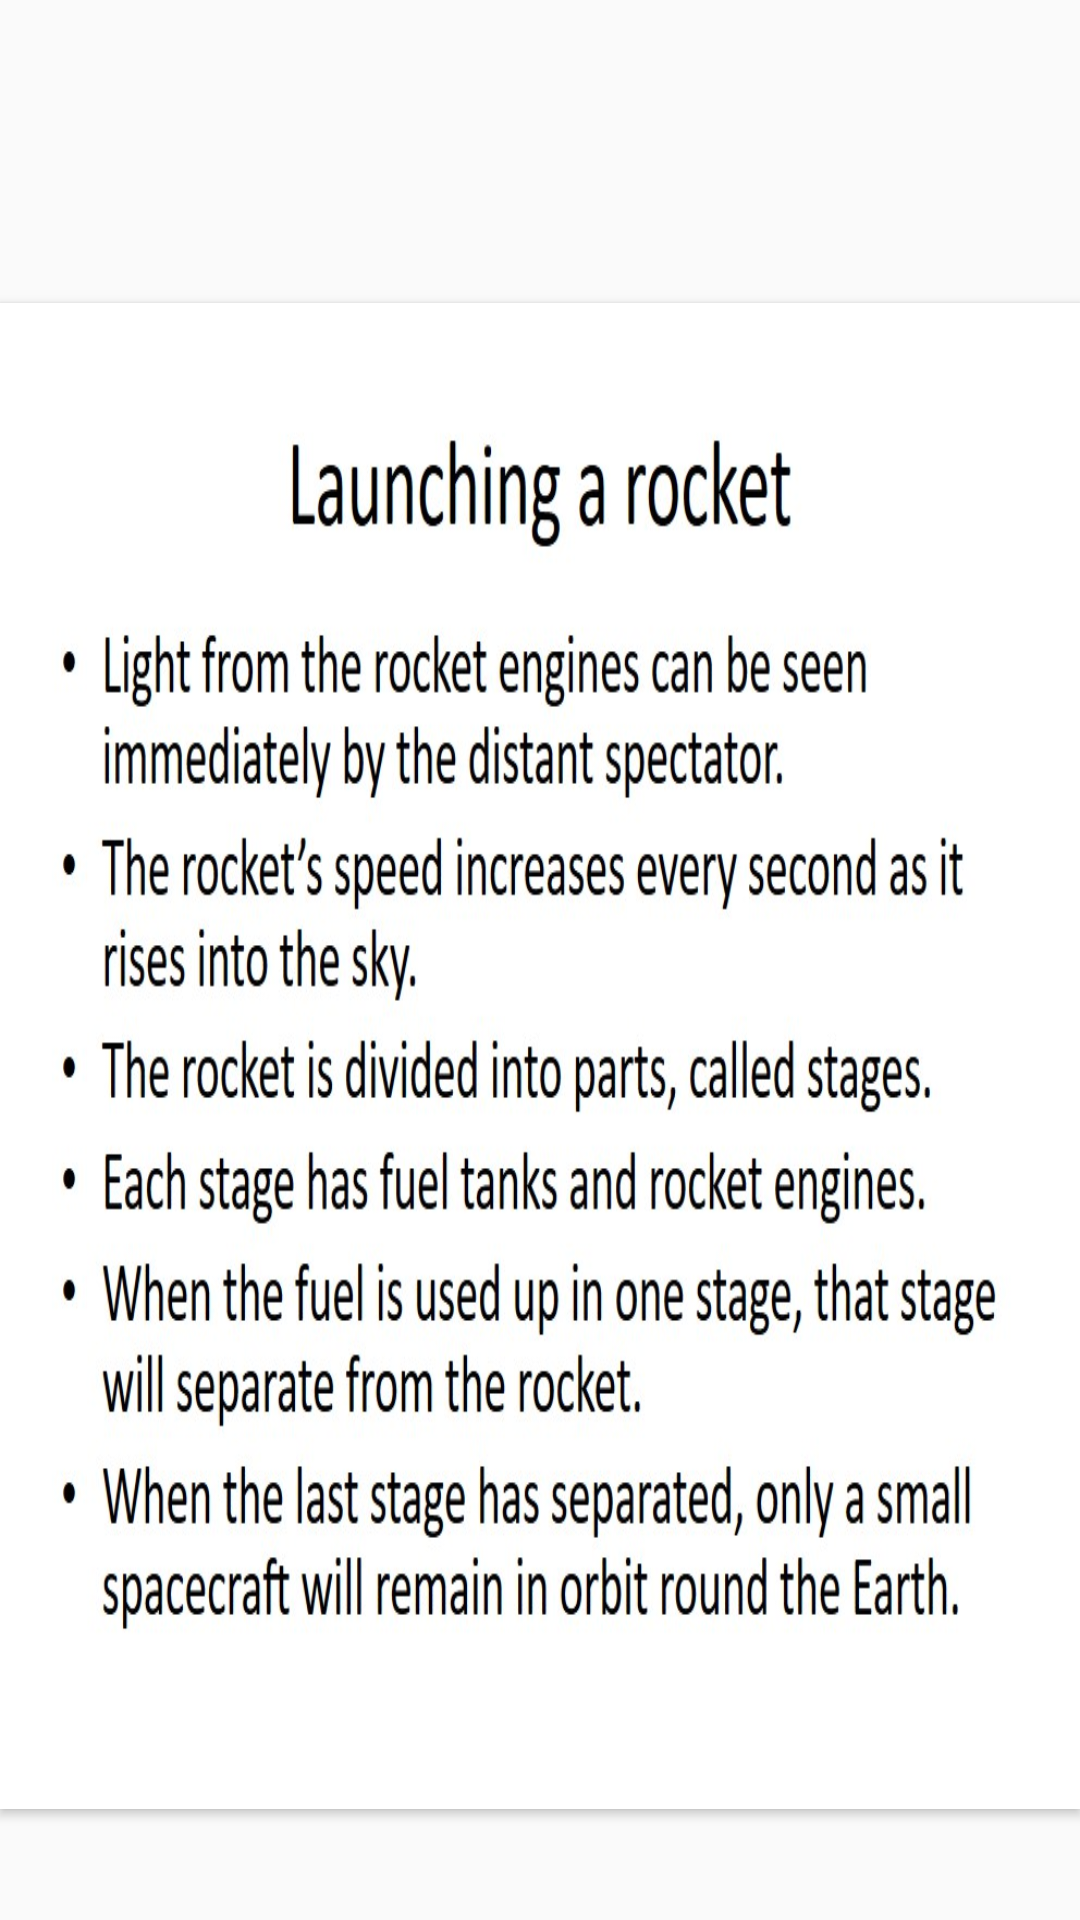

The Android layout XML behind this screen, and the referenced resources:
<!-- AndroidManifest.xml: application theme Theme.Measurements -->
<!-- res/layout/activity_sub3.xml -->
<?xml version="1.0" encoding="utf-8"?>
<RelativeLayout xmlns:android="http://schemas.android.com/apk/res/android"
    xmlns:app="http://schemas.android.com/apk/res-auto"
    xmlns:tools="http://schemas.android.com/tools"
    android:layout_width="match_parent"
    android:layout_height="match_parent"
    tools:context=".sub3">

    <Button
        android:id="@+id/button16"
        android:layout_width="match_parent"
        android:layout_height="502dp"
        android:layout_alignParentStart="true"
        android:layout_alignParentLeft="true"
        android:layout_alignParentTop="true"
        android:layout_marginStart="0dp"
        android:layout_marginLeft="0dp"
        android:layout_marginTop="101dp"
        android:background="@drawable/sub3"
        tools:layout_editor_absoluteX="2dp"
        tools:layout_editor_absoluteY="96dp" />

</RelativeLayout>
<!-- resources referenced by this layout -->
<resources>
  <!-- drawable sub3: png bitmap (drawable-v24, 154800 bytes) -->
  <style name="Theme.Measurements" parent="Theme.AppCompat.DayNight.NoActionBar">
          
          <item name="colorPrimary">@color/purple_500</item>
          <item name="colorPrimaryVariant">@color/purple_700</item>
          <item name="colorOnPrimary">@color/white</item>
          
          <item name="colorSecondary">@color/teal_200</item>
          <item name="colorSecondaryVariant">@color/teal_700</item>
          <item name="colorOnSecondary">@color/black</item>
          
          <item name="android:statusBarColor" tools:targetApi="l">?attr/colorPrimaryVariant</item>
          
      </style>
  <!-- not gathered from this repository: default colours our renderer supplied (Android Studio template values) -->
  <color name="purple_500">#FF6200EE</color>
  <color name="purple_700">#FF3700B3</color>
  <color name="teal_200">#FF03DAC5</color>
  <color name="teal_700">#FF018786</color>
  <color name="black">#FF000000</color>
  <color name="white">#FFFFFFFF</color>
</resources>
